The GitHub repository DylanHughes02/fruit-detection-project contains a labelled image folder "classification" with 4 categories: apple, banana, orange, pear. Examples follow, each with its label.

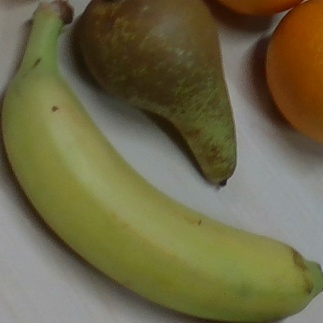
Label: banana

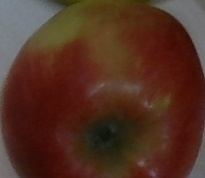
Label: apple

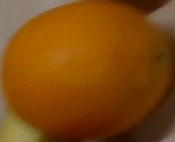
Label: orange

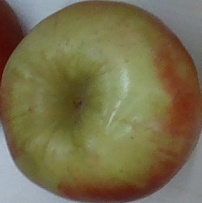
Label: apple

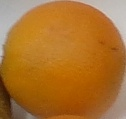
Label: orange

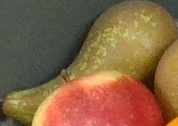
Label: pear
